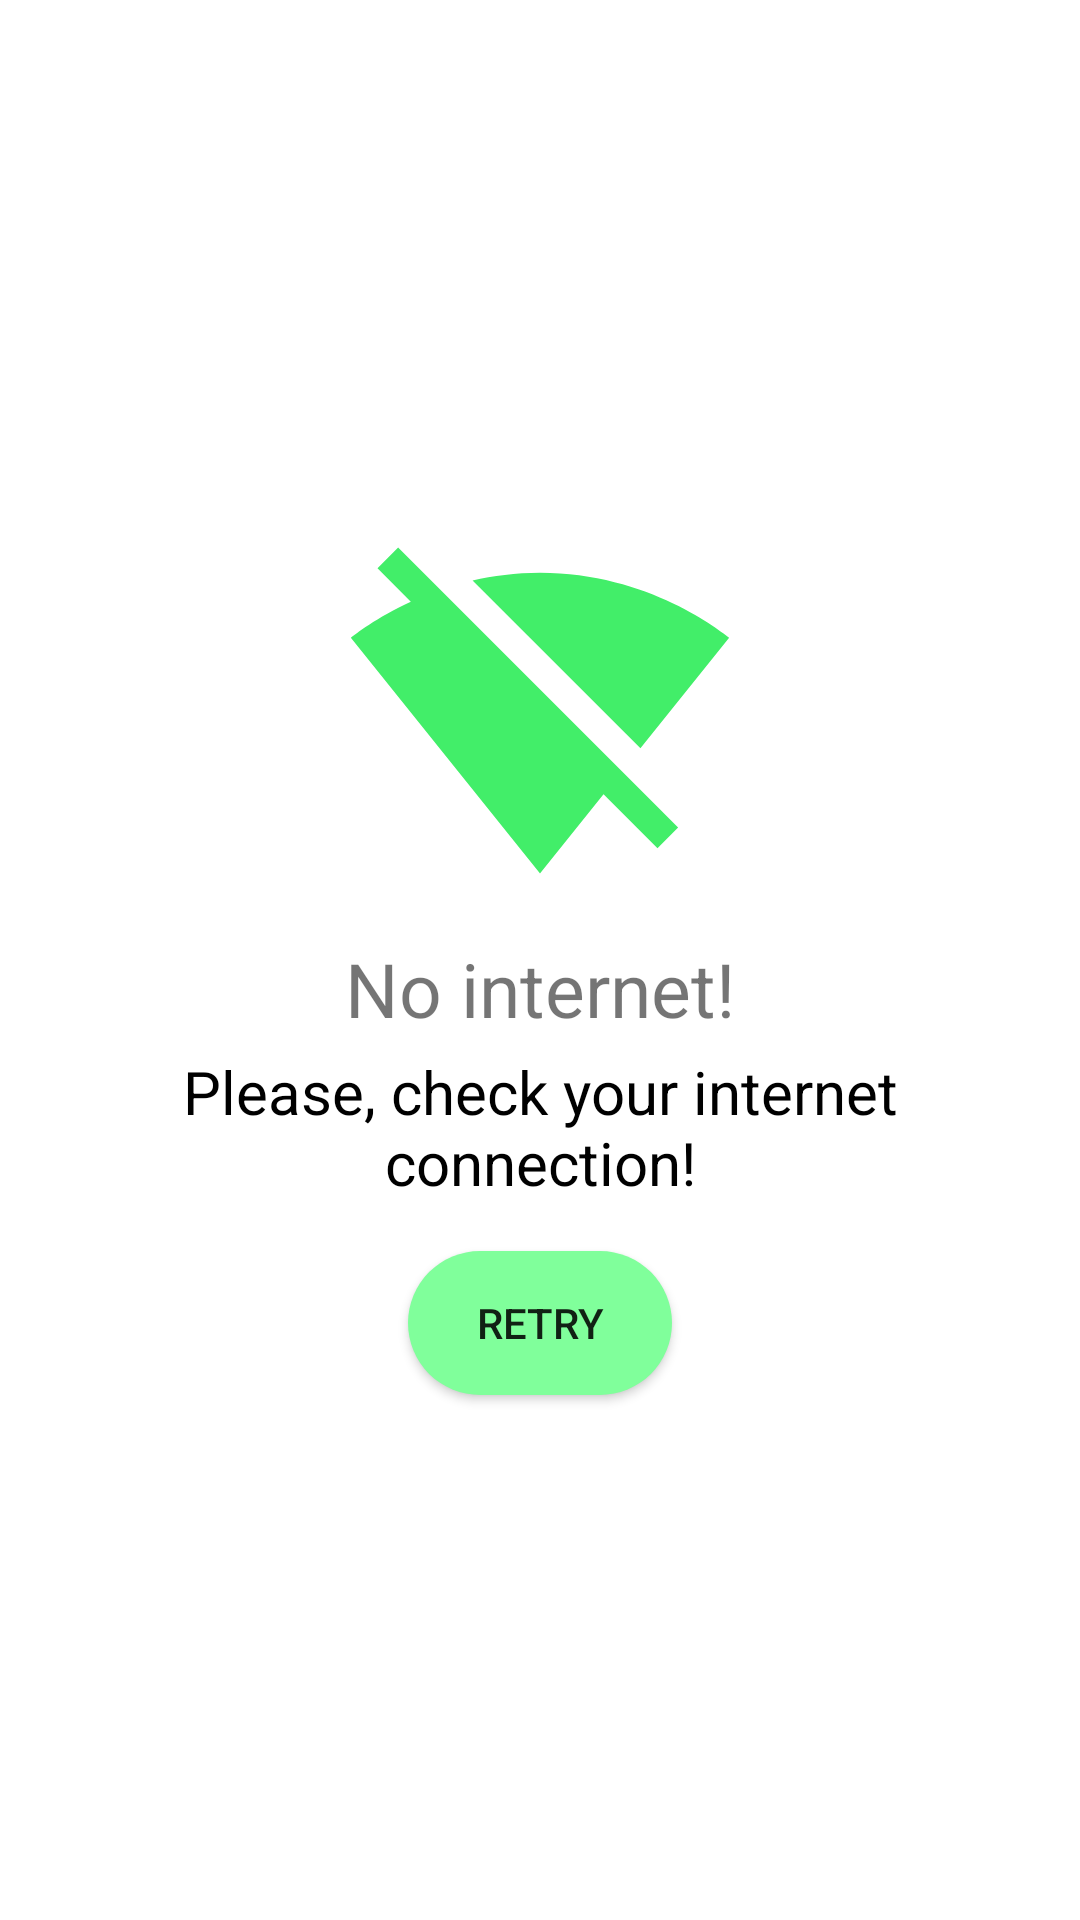

Write the Android layout XML for this screen, with the resource values it uses.
<!-- AndroidManifest.xml: application theme Theme.Traveluz -->
<!-- res/layout/nointernet.xml -->
<?xml version="1.0" encoding="utf-8"?>
<LinearLayout xmlns:android="http://schemas.android.com/apk/res/android"
    android:orientation="vertical"
    android:layout_width="wrap_content"
    android:layout_height="wrap_content"
    android:layout_gravity="center"
    android:gravity="center"
    android:padding="10dp">

    <ImageView
        android:layout_width="wrap_content"
        android:layout_height="wrap_content"
        android:src="@drawable/ic_baseline_signal_wifi_off_24"/>

    <TextView
        android:layout_width="wrap_content"
        android:layout_height="wrap_content"
        android:text="No internet!"
        android:textSize="25sp"
        android:layout_marginTop="8dp"/>

    <TextView
        android:layout_width="wrap_content"
        android:layout_height="wrap_content"
        android:layout_marginTop="4dp"
        android:textSize="20sp"
        android:gravity="center"
        android:textColor="@color/black"
        android:text="Please, check your internet connection!"/>

    <Button
        android:id="@+id/retry"
        android:layout_width="wrap_content"
        android:layout_height="wrap_content"
        android:text="Retry"
        android:background="@drawable/background1"
        android:layout_marginTop="16dp"/>

</LinearLayout>
<!-- resources referenced by this layout -->
<resources>
  <color name="black">#FF000000</color>
  <!-- drawable background1 (drawable) -->
  <?xml version="1.0" encoding="utf-8"?>
  <selector xmlns:android="http://schemas.android.com/apk/res/android">
  
      <item>
  
          <shape
              android:shape="rectangle">
  
              <solid
                  android:color="#80FF9B">
  
              </solid>
  
              <corners android:radius="50dp"/>
  
          </shape>
  
  
  
      </item>
  
  </selector>
  <!-- drawable ic_baseline_signal_wifi_off_24 (drawable) -->
  <vector android:height="130dp" android:tint="#42EE69"
      android:viewportHeight="24" android:viewportWidth="24"
      android:width="130dp" xmlns:android="http://schemas.android.com/apk/res/android">
      <path android:fillColor="@android:color/white" android:pathData="M23.64,7c-0.45,-0.34 -4.93,-4 -11.64,-4 -1.5,0 -2.89,0.19 -4.15,0.48L18.18,13.8 23.64,7zM17.04,15.22L3.27,1.44 2,2.72l2.05,2.06C1.91,5.76 0.59,6.82 0.36,7l11.63,14.49 0.01,0.01 0.01,-0.01 3.9,-4.86 3.32,3.32 1.27,-1.27 -3.46,-3.46z"/>
  </vector>
  <style name="Theme.Traveluz" parent="Theme.MaterialComponents.DayNight.NoActionBar">
          
          <item name="colorPrimary">@color/asosiy</item>
          <item name="colorPrimaryVariant">@color/white</item>
          <item name="colorOnPrimary">@color/white</item>
          
          <item name="colorSecondary">@color/teal_200</item>
          <item name="colorSecondaryVariant">@color/teal_700</item>
          <item name="colorOnSecondary">@color/black</item>
          
          <item name="android:statusBarColor" tools:targetApi="l">?attr/colorPrimaryVariant</item>
          
      </style>
  <color name="asosiy">#80FF9B</color>
  <color name="white">#FFFFFFFF</color>
  <color name="teal_200">#FF03DAC5</color>
  <color name="teal_700">#FF018786</color>
</resources>
